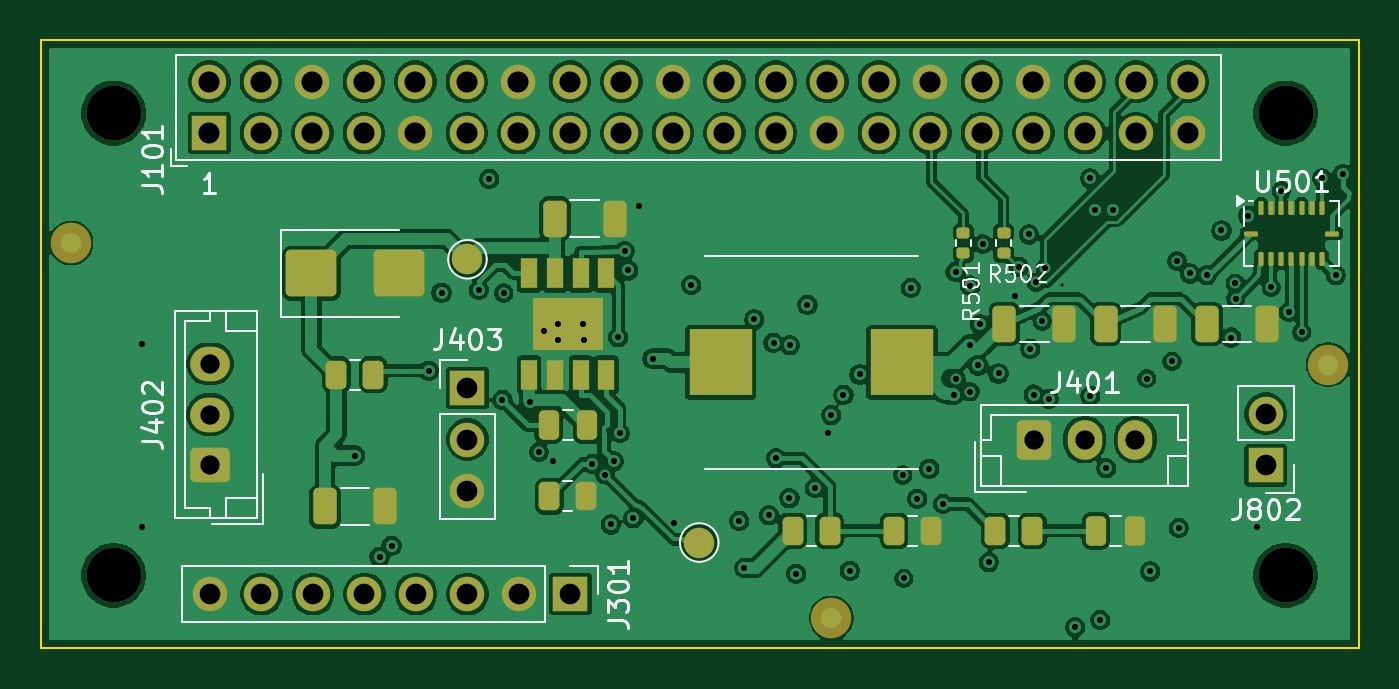
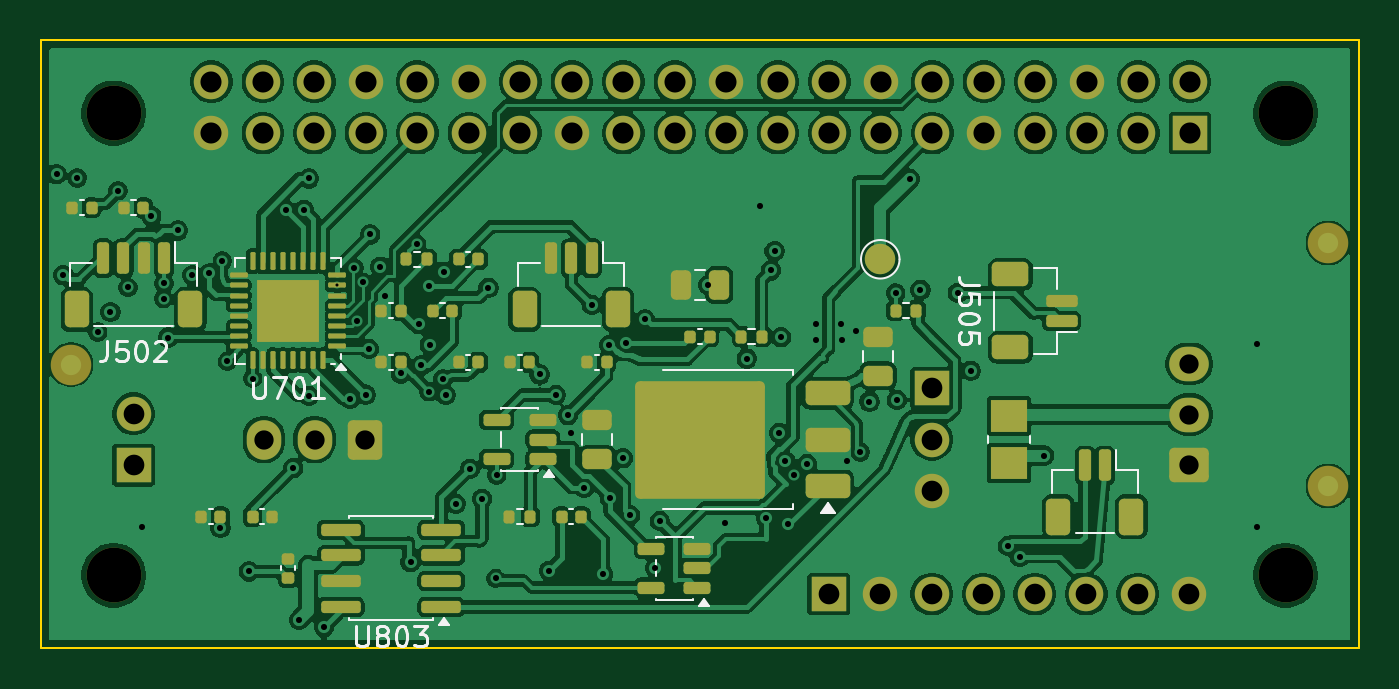
Circuit board: 11 layer files. Board 65.0 x 30.0 mm.
- bottom_copper: custom_hat_rev_a-B_Cu.gbl (272189 bytes)
- bottom_mask: custom_hat_rev_a-B_Mask.gbs (8955 bytes)
- paste: custom_hat_rev_a-B_Paste.gbp (6712 bytes)
- bottom_silk: custom_hat_rev_a-B_Silkscreen.gbo (18529 bytes)
- outline: custom_hat_rev_a-Edge_Cuts.gm1 (699 bytes)
- top_copper: custom_hat_rev_a-F_Cu.gtl (239322 bytes)
- top_mask: custom_hat_rev_a-F_Mask.gts (6271 bytes)
- paste: custom_hat_rev_a-F_Paste.gtp (3749 bytes)
- top_silk: custom_hat_rev_a-F_Silkscreen.gto (27898 bytes)
- drill: custom_hat_rev_a-in2-back.drl (335 bytes)
- drill: custom_hat_rev_a.drl (3275 bytes)

=== bottom_copper: custom_hat_rev_a-B_Cu.gbl (272189 bytes, source omitted) ===
=== bottom_mask: custom_hat_rev_a-B_Mask.gbs (8955 bytes, source omitted) ===
=== paste: custom_hat_rev_a-B_Paste.gbp (6712 bytes, source omitted) ===
=== bottom_silk: custom_hat_rev_a-B_Silkscreen.gbo (18529 bytes, source omitted) ===
=== outline: custom_hat_rev_a-Edge_Cuts.gm1 ===
%TF.GenerationSoftware,KiCad,Pcbnew,10.0.7*%
%TF.CreationDate,2026-10-31T03:43:26+08:00*%
%TF.ProjectId,custom_hat_rev_a,63757374-6f6d-45f6-9861-745f7265765f,rev?*%
%TF.SameCoordinates,Original*%
%TF.FileFunction,Profile,NP*%
%FSLAX46Y46*%
G04 Gerber Fmt 4.6, Leading zero omitted, Abs format (unit mm)*
G04 Created by KiCad (PCBNEW 10.0.7) date 2026-10-31 03:43:26*
%MOMM*%
%LPD*%
G01*
G04 APERTURE LIST*
%TA.AperFunction,Profile*%
%ADD10C,0.100000*%
%TD*%
G04 APERTURE END LIST*
D10*
X100000000Y-100000000D02*
X165000000Y-100000000D01*
X100000000Y-130000000D02*
X100000000Y-100000000D01*
X165000000Y-100000000D02*
X165000000Y-130000000D01*
X165000000Y-130000000D02*
X100000000Y-130000000D01*
M02*

=== top_copper: custom_hat_rev_a-F_Cu.gtl (239322 bytes, source omitted) ===
=== top_mask: custom_hat_rev_a-F_Mask.gts ===
%TF.GenerationSoftware,KiCad,Pcbnew,10.0.7*%
%TF.CreationDate,2026-10-31T03:43:26+08:00*%
%TF.ProjectId,custom_hat_rev_a,63757374-6f6d-45f6-9861-745f7265765f,rev?*%
%TF.SameCoordinates,Original*%
%TF.FileFunction,Soldermask,Top*%
%TF.FilePolarity,Negative*%
%FSLAX46Y46*%
G04 Gerber Fmt 4.6, Leading zero omitted, Abs format (unit mm)*
G04 Created by KiCad (PCBNEW 10.0.7) date 2026-10-31 03:43:26*
%MOMM*%
%LPD*%
G01*
G04 APERTURE LIST*
G04 Aperture macros list*
%AMRoundRect*
0 Rectangle with rounded corners*
0 $1 Rounding radius*
0 $2 $3 $4 $5 $6 $7 $8 $9 X,Y pos of 4 corners*
0 Add a 4 corners polygon primitive as box body*
4,1,4,$2,$3,$4,$5,$6,$7,$8,$9,$2,$3,0*
0 Add four circle primitives for the rounded corners*
1,1,$1+$1,$2,$3*
1,1,$1+$1,$4,$5*
1,1,$1+$1,$6,$7*
1,1,$1+$1,$8,$9*
0 Add four rect primitives between the rounded corners*
20,1,$1+$1,$2,$3,$4,$5,0*
20,1,$1+$1,$4,$5,$6,$7,0*
20,1,$1+$1,$6,$7,$8,$9,0*
20,1,$1+$1,$8,$9,$2,$3,0*%
G04 Aperture macros list end*
%ADD10RoundRect,0.135000X0.185000X-0.135000X0.185000X0.135000X-0.185000X0.135000X-0.185000X-0.135000X0*%
%ADD11RoundRect,0.250000X-0.325000X-0.650000X0.325000X-0.650000X0.325000X0.650000X-0.325000X0.650000X0*%
%ADD12RoundRect,0.250000X-1.000000X-0.900000X1.000000X-0.900000X1.000000X0.900000X-1.000000X0.900000X0*%
%ADD13RoundRect,0.250000X0.725000X-0.600000X0.725000X0.600000X-0.725000X0.600000X-0.725000X-0.600000X0*%
%ADD14O,1.950000X1.700000*%
%ADD15RoundRect,0.062500X-0.062500X-0.275000X0.062500X-0.275000X0.062500X0.275000X-0.062500X0.275000X0*%
%ADD16RoundRect,0.062500X-0.275000X-0.062500X0.275000X-0.062500X0.275000X0.062500X-0.275000X0.062500X0*%
%ADD17C,2.700000*%
%ADD18C,1.500000*%
%ADD19R,1.700000X1.700000*%
%ADD20C,1.700000*%
%ADD21RoundRect,0.250000X-0.250000X-0.475000X0.250000X-0.475000X0.250000X0.475000X-0.250000X0.475000X0*%
%ADD22RoundRect,0.250000X-0.262500X-0.450000X0.262500X-0.450000X0.262500X0.450000X-0.262500X0.450000X0*%
%ADD23RoundRect,0.250000X-0.600000X-0.725000X0.600000X-0.725000X0.600000X0.725000X-0.600000X0.725000X0*%
%ADD24O,1.700000X1.950000*%
%ADD25R,0.802000X1.505000*%
%ADD26R,3.502000X2.613000*%
%ADD27C,2.000000*%
%ADD28R,3.124000X3.251000*%
G04 APERTURE END LIST*
D10*
%TO.C,R501*%
X145500000Y-110510000D03*
X145500000Y-109490000D03*
%TD*%
D11*
%TO.C,C307*%
X157525000Y-114000000D03*
X160475000Y-114000000D03*
%TD*%
D12*
%TO.C,D301*%
X113350000Y-111500000D03*
X117650000Y-111500000D03*
%TD*%
D13*
%TO.C,J402*%
X108350000Y-120970000D03*
D14*
X108350000Y-118470000D03*
X108350000Y-115970000D03*
%TD*%
D11*
%TO.C,C303*%
X125365000Y-108800000D03*
X128315000Y-108800000D03*
%TD*%
D10*
%TO.C,R502*%
X147500000Y-110510000D03*
X147500000Y-109490000D03*
%TD*%
D11*
%TO.C,C305*%
X147525000Y-114000000D03*
X150475000Y-114000000D03*
%TD*%
D15*
%TO.C,U501*%
X160190000Y-108277500D03*
X160690000Y-108277500D03*
X161190000Y-108277500D03*
X161690000Y-108277500D03*
X162190000Y-108277500D03*
X162690000Y-108277500D03*
X163190000Y-108277500D03*
D16*
X163702500Y-109540000D03*
D15*
X163190000Y-110802500D03*
X162690000Y-110802500D03*
X162190000Y-110802500D03*
X161690000Y-110802500D03*
X161190000Y-110802500D03*
X160690000Y-110802500D03*
X160190000Y-110802500D03*
D16*
X159677500Y-109540000D03*
%TD*%
D17*
%TO.C,H1*%
X103600000Y-103600000D03*
%TD*%
%TO.C,H3*%
X103600000Y-126400000D03*
%TD*%
D18*
%TO.C,TP801*%
X121050000Y-110810000D03*
%TD*%
D19*
%TO.C,J403*%
X121050000Y-117160000D03*
D20*
X121050000Y-119700000D03*
X121050000Y-122240000D03*
%TD*%
D21*
%TO.C,C301*%
X152050000Y-124200000D03*
X153950000Y-124200000D03*
%TD*%
D11*
%TO.C,C306*%
X152525000Y-114000000D03*
X155475000Y-114000000D03*
%TD*%
D22*
%TO.C,R304*%
X147087500Y-124200000D03*
X148912500Y-124200000D03*
%TD*%
%TO.C,R303*%
X125087500Y-122500000D03*
X126912500Y-122500000D03*
%TD*%
D11*
%TO.C,C304*%
X114025000Y-123000000D03*
X116975000Y-123000000D03*
%TD*%
D22*
%TO.C,R305*%
X114587500Y-116500000D03*
X116412500Y-116500000D03*
%TD*%
D23*
%TO.C,J401*%
X148990000Y-119700000D03*
D24*
X151490000Y-119700000D03*
X153990000Y-119700000D03*
%TD*%
D25*
%TO.C,U301*%
X124095000Y-111502500D03*
X125365000Y-111502500D03*
X126635000Y-111502500D03*
X127905000Y-111502500D03*
X127905000Y-116497500D03*
X126635000Y-116497500D03*
X125365000Y-116497500D03*
X124095000Y-116497500D03*
D26*
X126000000Y-114000000D03*
%TD*%
D22*
%TO.C,R302*%
X142087500Y-124200000D03*
X143912500Y-124200000D03*
%TD*%
D27*
%TO.C,FID1*%
X101500000Y-110000000D03*
%TD*%
D22*
%TO.C,R301*%
X137087500Y-124200000D03*
X138912500Y-124200000D03*
%TD*%
D19*
%TO.C,J802*%
X160420000Y-120970000D03*
D20*
X160420000Y-118430000D03*
%TD*%
D19*
%TO.C,J301*%
X126130000Y-127320000D03*
D20*
X123590000Y-127320000D03*
X121050000Y-127320000D03*
X118510000Y-127320000D03*
X115970000Y-127320000D03*
X113430000Y-127320000D03*
X110890000Y-127320000D03*
X108350000Y-127320000D03*
%TD*%
D17*
%TO.C,H2*%
X161400000Y-103600000D03*
%TD*%
D18*
%TO.C,TP803*%
X132480000Y-124780000D03*
%TD*%
D21*
%TO.C,C302*%
X125050000Y-119000000D03*
X126950000Y-119000000D03*
%TD*%
D28*
%TO.C,L301*%
X133529500Y-115900000D03*
X142470500Y-115900000D03*
%TD*%
D27*
%TO.C,FID2*%
X163500000Y-116000000D03*
%TD*%
%TO.C,FID3*%
X139000000Y-128500000D03*
%TD*%
D19*
%TO.C,J101*%
X108320000Y-104590000D03*
D20*
X108320000Y-102050000D03*
X110860000Y-104590000D03*
X110860000Y-102050000D03*
X113400000Y-104590000D03*
X113400000Y-102050000D03*
X115940000Y-104590000D03*
X115940000Y-102050000D03*
X118480000Y-104590000D03*
X118480000Y-102050000D03*
X121020000Y-104590000D03*
X121020000Y-102050000D03*
X123560000Y-104590000D03*
X123560000Y-102050000D03*
X126100000Y-104590000D03*
X126100000Y-102050000D03*
X128640000Y-104590000D03*
X128640000Y-102050000D03*
X131180000Y-104590000D03*
X131180000Y-102050000D03*
X133720000Y-104590000D03*
X133720000Y-102050000D03*
X136260000Y-104590000D03*
X136260000Y-102050000D03*
X138800000Y-104590000D03*
X138800000Y-102050000D03*
X141340000Y-104590000D03*
X141340000Y-102050000D03*
X143880000Y-104590000D03*
X143880000Y-102050000D03*
X146420000Y-104590000D03*
X146420000Y-102050000D03*
X148960000Y-104590000D03*
X148960000Y-102050000D03*
X151500000Y-104590000D03*
X151500000Y-102050000D03*
X154040000Y-104590000D03*
X154040000Y-102050000D03*
X156580000Y-104590000D03*
X156580000Y-102050000D03*
%TD*%
D17*
%TO.C,H4*%
X161400000Y-126400000D03*
%TD*%
M02*

=== paste: custom_hat_rev_a-F_Paste.gtp ===
%TF.GenerationSoftware,KiCad,Pcbnew,10.0.7*%
%TF.CreationDate,2026-10-31T03:43:26+08:00*%
%TF.ProjectId,custom_hat_rev_a,63757374-6f6d-45f6-9861-745f7265765f,rev?*%
%TF.SameCoordinates,Original*%
%TF.FileFunction,Paste,Top*%
%TF.FilePolarity,Positive*%
%FSLAX46Y46*%
G04 Gerber Fmt 4.6, Leading zero omitted, Abs format (unit mm)*
G04 Created by KiCad (PCBNEW 10.0.7) date 2026-10-31 03:43:26*
%MOMM*%
%LPD*%
G01*
G04 APERTURE LIST*
G04 Aperture macros list*
%AMRoundRect*
0 Rectangle with rounded corners*
0 $1 Rounding radius*
0 $2 $3 $4 $5 $6 $7 $8 $9 X,Y pos of 4 corners*
0 Add a 4 corners polygon primitive as box body*
4,1,4,$2,$3,$4,$5,$6,$7,$8,$9,$2,$3,0*
0 Add four circle primitives for the rounded corners*
1,1,$1+$1,$2,$3*
1,1,$1+$1,$4,$5*
1,1,$1+$1,$6,$7*
1,1,$1+$1,$8,$9*
0 Add four rect primitives between the rounded corners*
20,1,$1+$1,$2,$3,$4,$5,0*
20,1,$1+$1,$4,$5,$6,$7,0*
20,1,$1+$1,$6,$7,$8,$9,0*
20,1,$1+$1,$8,$9,$2,$3,0*%
G04 Aperture macros list end*
%ADD10RoundRect,0.135000X0.185000X-0.135000X0.185000X0.135000X-0.185000X0.135000X-0.185000X-0.135000X0*%
%ADD11RoundRect,0.250000X-0.325000X-0.650000X0.325000X-0.650000X0.325000X0.650000X-0.325000X0.650000X0*%
%ADD12RoundRect,0.250000X-1.000000X-0.900000X1.000000X-0.900000X1.000000X0.900000X-1.000000X0.900000X0*%
%ADD13RoundRect,0.062500X-0.062500X-0.275000X0.062500X-0.275000X0.062500X0.275000X-0.062500X0.275000X0*%
%ADD14RoundRect,0.062500X-0.275000X-0.062500X0.275000X-0.062500X0.275000X0.062500X-0.275000X0.062500X0*%
%ADD15RoundRect,0.250000X-0.250000X-0.475000X0.250000X-0.475000X0.250000X0.475000X-0.250000X0.475000X0*%
%ADD16RoundRect,0.250000X-0.262500X-0.450000X0.262500X-0.450000X0.262500X0.450000X-0.262500X0.450000X0*%
%ADD17R,0.802000X1.505000*%
%ADD18R,3.502000X2.613000*%
%ADD19R,3.124000X3.251000*%
G04 APERTURE END LIST*
D10*
%TO.C,R501*%
X145500000Y-110510000D03*
X145500000Y-109490000D03*
%TD*%
D11*
%TO.C,C307*%
X157525000Y-114000000D03*
X160475000Y-114000000D03*
%TD*%
D12*
%TO.C,D301*%
X113350000Y-111500000D03*
X117650000Y-111500000D03*
%TD*%
D11*
%TO.C,C303*%
X125365000Y-108800000D03*
X128315000Y-108800000D03*
%TD*%
D10*
%TO.C,R502*%
X147500000Y-110510000D03*
X147500000Y-109490000D03*
%TD*%
D11*
%TO.C,C305*%
X147525000Y-114000000D03*
X150475000Y-114000000D03*
%TD*%
D13*
%TO.C,U501*%
X160190000Y-108277500D03*
X160690000Y-108277500D03*
X161190000Y-108277500D03*
X161690000Y-108277500D03*
X162190000Y-108277500D03*
X162690000Y-108277500D03*
X163190000Y-108277500D03*
D14*
X163702500Y-109540000D03*
D13*
X163190000Y-110802500D03*
X162690000Y-110802500D03*
X162190000Y-110802500D03*
X161690000Y-110802500D03*
X161190000Y-110802500D03*
X160690000Y-110802500D03*
X160190000Y-110802500D03*
D14*
X159677500Y-109540000D03*
%TD*%
D15*
%TO.C,C301*%
X152050000Y-124200000D03*
X153950000Y-124200000D03*
%TD*%
D11*
%TO.C,C306*%
X152525000Y-114000000D03*
X155475000Y-114000000D03*
%TD*%
D16*
%TO.C,R304*%
X147087500Y-124200000D03*
X148912500Y-124200000D03*
%TD*%
%TO.C,R303*%
X125087500Y-122500000D03*
X126912500Y-122500000D03*
%TD*%
D11*
%TO.C,C304*%
X114025000Y-123000000D03*
X116975000Y-123000000D03*
%TD*%
D16*
%TO.C,R305*%
X114587500Y-116500000D03*
X116412500Y-116500000D03*
%TD*%
D17*
%TO.C,U301*%
X124095000Y-111502500D03*
X125365000Y-111502500D03*
X126635000Y-111502500D03*
X127905000Y-111502500D03*
X127905000Y-116497500D03*
X126635000Y-116497500D03*
X125365000Y-116497500D03*
X124095000Y-116497500D03*
D18*
X126000000Y-114000000D03*
%TD*%
D16*
%TO.C,R302*%
X142087500Y-124200000D03*
X143912500Y-124200000D03*
%TD*%
%TO.C,R301*%
X137087500Y-124200000D03*
X138912500Y-124200000D03*
%TD*%
D15*
%TO.C,C302*%
X125050000Y-119000000D03*
X126950000Y-119000000D03*
%TD*%
D19*
%TO.C,L301*%
X133529500Y-115900000D03*
X142470500Y-115900000D03*
%TD*%
M02*

=== top_silk: custom_hat_rev_a-F_Silkscreen.gto (27898 bytes, source omitted) ===
=== drill: custom_hat_rev_a-in2-back.drl ===
M48
; DRILL file KiCad 10.0.7 date 2026-10-31T03:43:26
; FORMAT={-:-/ absolute / metric / decimal}
; #@! TF.CreationDate,2026-10-31T03:43:26+08:00
; #@! TF.GenerationSoftware,Kicad,Pcbnew,10.0.7
; #@! TF.FileFunction,Plated,3,4,Blind
FMAT,2
METRIC
; #@! TA.AperFunction,Plated,Buried,ViaDrill
T1C0.150
%
G90
G05
T1
X150.362Y-112.1
M30

=== drill: custom_hat_rev_a.drl ===
M48
; DRILL file KiCad 10.0.7 date 2026-10-31T03:43:26
; FORMAT={-:-/ absolute / metric / decimal}
; #@! TF.CreationDate,2026-10-31T03:43:26+08:00
; #@! TF.GenerationSoftware,Kicad,Pcbnew,10.0.7
; #@! TF.FileFunction,MixedPlating,1,4
FMAT,2
METRIC
; #@! TA.AperFunction,Plated,PTH,ViaDrill
T1C0.300
; #@! TA.AperFunction,Plated,PTH,ComponentDrill
T2C0.950
; #@! TA.AperFunction,Plated,PTH,ComponentDrill
T3C1.020
; #@! TA.AperFunction,Plated,PTH,ComponentDrill
T4C1.040
; #@! TA.AperFunction,NonPlated,NPTH,ComponentDrill
T5C2.700
%
G90
G05
T1
X105.0Y-115.0
X105.0Y-124.0
X115.509Y-120.491
X116.715Y-125.484
X117.303Y-124.943
X119.137Y-116.304
X119.769Y-112.456
X121.61Y-112.313
X122.128Y-106.838
X122.772Y-117.745
X122.83Y-112.475
X124.121Y-117.825
X124.57Y-120.32
X124.799Y-114.343
X125.25Y-120.75
X125.499Y-114.793
X125.524Y-113.993
X126.749Y-113.993
X126.774Y-114.793
X127.202Y-120.897
X127.83Y-121.43
X128.119Y-123.885
X128.268Y-120.775
X128.48Y-114.648
X128.564Y-119.375
X128.8Y-110.4
X128.982Y-111.357
X129.226Y-123.586
X129.5Y-108.2
X130.179Y-115.706
X131.252Y-123.828
X132.08Y-112.08
X134.457Y-123.715
X134.694Y-126.023
X135.195Y-113.777
X135.921Y-123.436
X136.143Y-114.926
X136.278Y-120.62
X136.926Y-122.588
X136.955Y-115.049
X137.264Y-126.316
X137.817Y-113.059
X138.185Y-122.083
X138.85Y-119.375
X138.99Y-118.497
X139.593Y-117.501
X139.91Y-126.167
X140.39Y-116.49
X142.51Y-121.45
X142.565Y-126.55
X142.912Y-112.216
X143.232Y-122.617
X143.826Y-121.137
X144.515Y-122.875
X145.025Y-117.5
X145.125Y-111.425
X145.155Y-116.715
X145.813Y-115.015
X145.837Y-112.11
X145.84Y-117.34
X146.247Y-116.048
X146.325Y-114.014
X146.46Y-110.06
X146.758Y-125.743
X147.24Y-116.44
X148.04Y-112.6
X148.25Y-111.175
X148.744Y-109.584
X148.808Y-115.227
X148.974Y-117.486
X149.1Y-111.95
X149.4Y-113.85
X149.55Y-111.25
X149.726Y-117.698
X151.026Y-128.947
X151.765Y-106.825
X151.769Y-117.544
X152.021Y-108.363
X152.259Y-128.597
X152.551Y-121.118
X152.909Y-108.363
X154.55Y-116.69
X154.728Y-126.203
X155.79Y-115.85
X156.04Y-110.9
X156.13Y-124.06
X156.675Y-111.51
X157.515Y-111.593
X158.236Y-109.39
X158.709Y-114.67
X158.92Y-112.0
X158.94Y-112.75
X159.55Y-108.66
X160.0Y-124.0
X160.69Y-112.2
X161.19Y-107.43
X161.558Y-113.411
X162.19Y-114.4
X163.19Y-106.8
X163.878Y-111.593
X164.215Y-106.612
T2
X108.35Y-115.97
X108.35Y-118.47
X108.35Y-120.97
X148.99Y-119.7
X151.49Y-119.7
X153.99Y-119.7
T3
X108.35Y-127.32
X110.89Y-127.32
X113.43Y-127.32
X115.97Y-127.32
X118.51Y-127.32
X121.05Y-117.16
X121.05Y-119.7
X121.05Y-122.24
X121.05Y-127.32
X123.59Y-127.32
X126.13Y-127.32
X160.42Y-118.43
X160.42Y-120.97
T4
X108.32Y-102.05
X108.32Y-104.59
X110.86Y-102.05
X110.86Y-104.59
X113.4Y-102.05
X113.4Y-104.59
X115.94Y-102.05
X115.94Y-104.59
X118.48Y-102.05
X118.48Y-104.59
X121.02Y-102.05
X121.02Y-104.59
X123.56Y-102.05
X123.56Y-104.59
X126.1Y-102.05
X126.1Y-104.59
X128.64Y-102.05
X128.64Y-104.59
X131.18Y-102.05
X131.18Y-104.59
X133.72Y-102.05
X133.72Y-104.59
X136.26Y-102.05
X136.26Y-104.59
X138.8Y-102.05
X138.8Y-104.59
X141.34Y-102.05
X141.34Y-104.59
X143.88Y-102.05
X143.88Y-104.59
X146.42Y-102.05
X146.42Y-104.59
X148.96Y-102.05
X148.96Y-104.59
X151.5Y-102.05
X151.5Y-104.59
X154.04Y-102.05
X154.04Y-104.59
X156.58Y-102.05
X156.58Y-104.59
T5
X103.6Y-103.6
X103.6Y-126.4
X161.4Y-103.6
X161.4Y-126.4
M30
